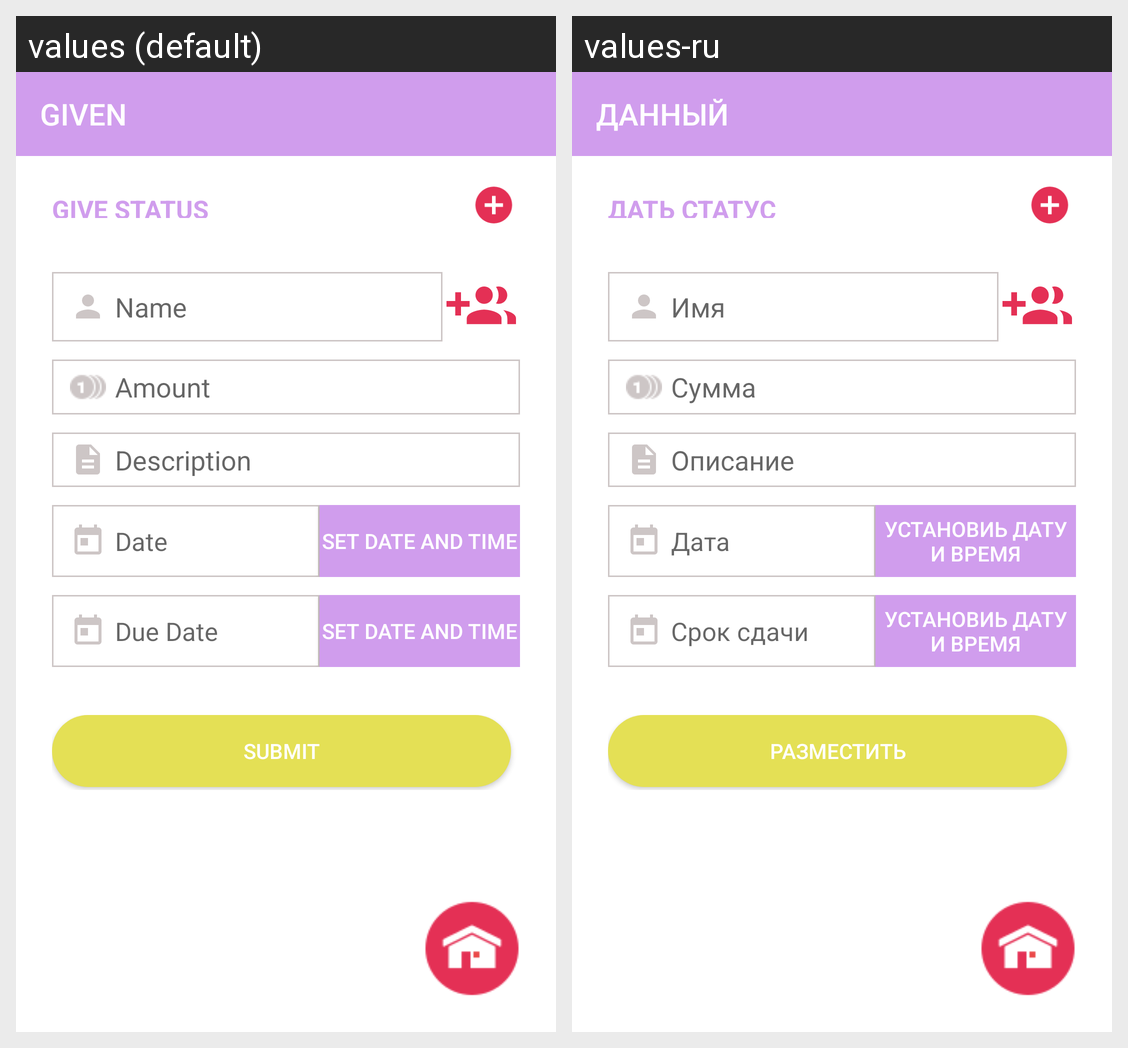

Strings drawn on this Android screen and how each of the app's shown locales translates them:
Android screen res/layout/act_give_money.xml rendered under 2 locales, left to right: values (default), values-ru. Device: Nexus 5 (rendered at 1080×1920; each locale shown at half size, 540×960, under a caption strip naming it); theme AppTheme.
Strings drawn on this screen, with the default value and each locale's value (text and hints the layout hard-codes, and strings that could not be matched under every locale, appear in the picture but are not listed):

given_caps
  values: GIVEN
  values-ru: ДАННЫЙ

give_status
  values: GIVE STATUS
  values-ru: ДАТЬ СТАТУС

name
  values: Name
  values-ru: Имя

amount
  values: Amount
  values-ru: Сумма

description
  values: Description
  values-ru: Описание

date
  values: Date
  values-ru: Дата

set_date_and_time
  values: Set Date And Time
  values-ru: Установиь дату и время

due_date
  values: Due Date
  values-ru: Срок сдачи

submit
  values: Submit
  values-ru: Разместить
